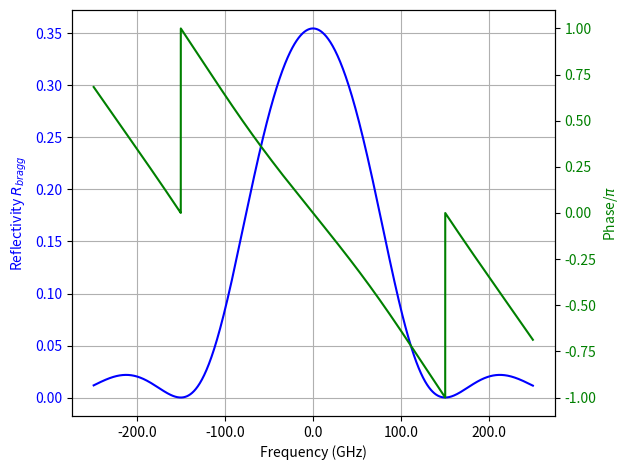
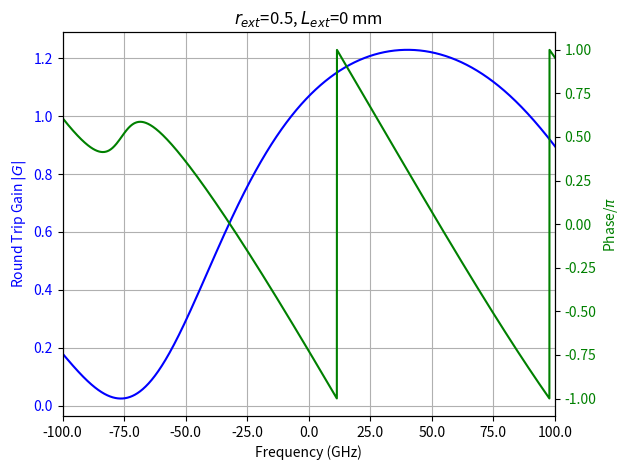

The script that saved these images, in order:
'''
Created on Mar 12, 2018

[redacted]
'''

import scipy
import numpy as np
from numpy import pi
import cmath
import math
import matplotlib.pyplot as plt
from matplotlib.ticker import FormatStrFormatter

c = 3e8
WL = np.linspace(1548e-9, 1552e-9, 10000)
# WL = np.linspace(1545e-9, 1555e-9, 1000000)
WL_D = 1550e-9
freq = c / WL
freq_center = c / (WL_D)
L_gain = 500e-6
L_grat = 699.4075 * 1e-6
# L_grat = 700e-6
L_grat_eff = L_grat / 2
# 170 phase section L = 700e-6
L_poly = (180 + 190 + 155) * 1e-6 + L_grat_eff
# L_poly = (180 + 170 + 250) * 1e-6 + 4.34e-4
L_wg = (180 + 190 + 155) * 1e-6
# L_ext = 3209.75853784e-6
# L_ext = 6109.758538e-6
# L_ext = 1550e-9 * 2 * 1e3
# L_ext = 5060.19528784e-6
L_ext = 0
r1 = np.sqrt(0.9)
r_1 = 0.99
# r_ext = 0.183673469388
r_ext = 0.5
# r_ext = 0
n_gain = 3.2
n_air = 1.
n_poly = 1.46
# n_clad = 1.45
# n_core = 1.48
n_eff = 1.46

kappa_L = 0.68641
kappa = kappa_L / L_grat

spacing = c / (2 * (n_gain * L_gain + n_poly * L_poly))
print ("mode spacing for ADVA = %s GHz" % (spacing / 1e9))

passive_cavity = c / (2 * n_poly * (L_poly + L_ext))
print ("passive cavity spacing = %s GHz" % (passive_cavity / 1e9))

FSR = c / (2 * (n_gain * L_gain + n_poly * (L_poly + L_ext)))
print ("FSR = %s GHz" % float(FSR / 1e9))

# 1st way
# don't consider loss
delta_beta = 2 * pi * n_eff * (1 / WL - 1 / WL_D)
delta = delta_beta
gama = np.sqrt(kappa**2 + (1j * delta_beta)**2)

T11 = np.cosh(gama * L_grat) - 1j * delta / gama * np.sinh(gama * L_grat)
T12 = -1j * kappa / gama * np.sinh(gama * L_grat)
T21 = 1j * kappa / gama * np.sinh(gama * L_grat)
T22 = np.cosh(gama * L_grat) + 1j * delta / gama * np.sinh(gama * L_grat)
det_T = T11 * T22 - T21 * T12


r = 1j * kappa * np.sinh(gama * L_grat) / ((1j * delta_beta) *
                                           np.sinh(gama * L_grat) + gama * np.cosh(gama * L_grat))


r = kappa * np.sinh(gama * L_grat) / ((1j * delta_beta) *
                                      np.sinh(gama * L_grat) + gama * np.cosh(gama * L_grat))


# W1 = np.exp(-1j * (2 * pi * n_poly * L_wg / WL)) * np.exp(-8000 * L_wg)
W1 = np.exp(-2j * (2 * pi * n_poly * L_wg / WL))
# W1 = 1
W2 = np.exp(-2j * (2 * pi * n_poly * L_ext / WL))   # without propagation loss
W22 = np.exp(2j * (2 * pi * n_poly * L_ext / WL))
W3 = np.exp(-2j * (2 * pi * n_poly * L_wg / WL))
gain = 27.368 * 100    # 27.368 cm^-1
beta_gain = 2 * pi * n_gain / WL + 1j * (gain) / 2
W_gain = np.exp(-2j * (beta_gain * L_gain))
W5 = W3 * W_gain
# r_eff = (r * W1 + r_ext * W2) / (1 + r * W1 * r_ext * W2)
r_eff = (r + r_ext * W2) / (1 + r * r_ext * W2) * W1
# r_eff = (r + r_ext * W2) / (1 + r * r_ext * W2)
# r_eff = r * W1
# r_eff = r + r_ext * (1 - r**2) * W2    # formula from Lang & Kobayashi

#=========================================================================
# r_eff = (np.cosh(gama * L_grat) - 1j * delta_beta / gama * np.sinh(gama *
#                                                                    L_grat) * r_ext * W1 * W2 + -1j * kappa / gama * np.sinh(gama * L_grat)) / (1j * kappa / gama * np.sinh(gama * L_grat) * r_ext * W1 * W2 + np.cosh(gama * L_grat) + 1j * delta_beta / gama * np.sinh(gama * L_grat))
#=========================================================================

T12 = -1j * kappa / gama * np.sinh(gama * L_grat)
T21 = 1j * kappa / gama * np.sinh(gama * L_grat)
r_eff = (T11 * r_ext * W1 * W2 + T12) / (T21 * r_ext * W1 * W2 + T22)

# r_eff = (T21 * W22 - r_ext * T22 * W2) / (T11 * W22 - r_ext * T12 * W2)
# # tqian

r_eff = T21 / T11 + (det_T / T11**2 * r_ext * W2) / \
    (1 + T12 / T11 * r_ext * W2)    # tqian derived

#=========================================================================
# r_eff = r + (det_T / T11**2 * r_ext * W2) / \
#     (1 + T12 / T11 * r_ext * W2)    # tqian derived
#=========================================================================


gain = 27.368 * 100    # 27.368 cm^-1
gain = 7.6 * 100    # 27.368 cm^-1
beta_3 = 2 * pi * n_gain / WL + 1j * (gain) / 2
G = r1 * np.exp(-2j * (beta_3 * L_gain)) * r_eff
G = r1 * np.exp(-2j * (beta_3 * L_gain)) * W1 * r_eff


#=========================================================================
# r_left = T21 / T11 + ((1 / T11 * det_T / T11 * r1 * W5) /
#                       (1 + T12 / T11 * r1 * W5))    # by tqian
#
# r_left = 1 / T11 * (T21 + (det_T * r1 * W5) /
#                     (T11 + T12 * r1 * W5))  # from literature
#
# r_right = r_ext * W2
# G = r_left * r_right
#=========================================================================

r_bragg = np.absolute(r)
r_phi = (np.angle(r)) / pi

G_abs = np.absolute(G)
# G_phi = G / G_abs
# G_phi = np.arccos(np.real(G) / G_abs) / pi
G_phi = np.angle(G) / (pi)


# 1st plot
fig, ax1 = plt.subplots()
color = 'blue'
ax1.set_xlabel('Frequency (GHz)')
ax1.set_ylabel('Reflectivity $R_{bragg}$', color=color)
ax1.plot(((freq - freq_center) / 1e9), r_bragg **
         2, label="$R_{bragg}$", color=color)
ax1.tick_params(axis='y', labelcolor=color)
ax1.grid()
# ax1.legend(loc=0)
ax2 = ax1.twinx()  # instantiate a second axes that shares the same x-axis
color = 'green'
# we already handled the x-label with ax1
ax2.set_ylabel('Phase/$\pi$', color=color)
ax2.plot(((freq - freq_center) / 1e9), (r_phi),
         label="$\phi_{bragg}$", color=color)
ax2.tick_params(axis='y', labelcolor=color)
# ax2.legend(loc=0)
ax2.xaxis.set_major_formatter(FormatStrFormatter('%.1f'))
# plt.title("$r_{ext}$=%s, $L_{ext}$=%s mm" % (r_ext, L_ext * 1000))
fig.tight_layout()  # otherwise the right y-label is slightly clipped

# 2nd plot
freq_axis = ((freq - freq_center) / 1e9)
fig, ax1 = plt.subplots()
color = 'blue'
ax1.set_xlabel('Frequency (GHz)')
ax1.set_ylabel('Round Trip Gain $|G|$', color=color)
ax1.plot(((freq - freq_center) / 1e9), (G_abs**2), label="$|G|$", color=color)
ax1.set_xlim(-100, 100)
ax1.tick_params(axis='y', labelcolor=color)
ax1.grid()
ax2 = ax1.twinx()  # instantiate a second axes that shares the same x-axis
color = 'green'
# we already handled the x-label with ax1
ax2.set_ylabel('Phase/$\pi$', color=color)
ax2.plot(((freq - freq_center) / 1e9), (G_phi), label="$\phi$", color=color)
ax1.set_xlim(-100, 100)
ax2.tick_params(axis='y', labelcolor=color)
ax2.xaxis.set_major_formatter(FormatStrFormatter('%.1f'))
# ax2.grid()
plt.title("$r_{ext}$=%s, $L_{ext}$=%s mm" % (r_ext, L_ext * 1000))
fig.tight_layout()  # otherwise the right y-label is slightly clipped


#=========================================================================
# np.savetxt('RTG_r_ext_%s_%smm_L_ext.txt' % (r_ext, L_ext * 1e3), np.transpose(
#     [((freq - freq_center) / 1e9), G_abs, G_phi]), fmt='%1.8e', delimiter='\t')
#=========================================================================

plt.show()
